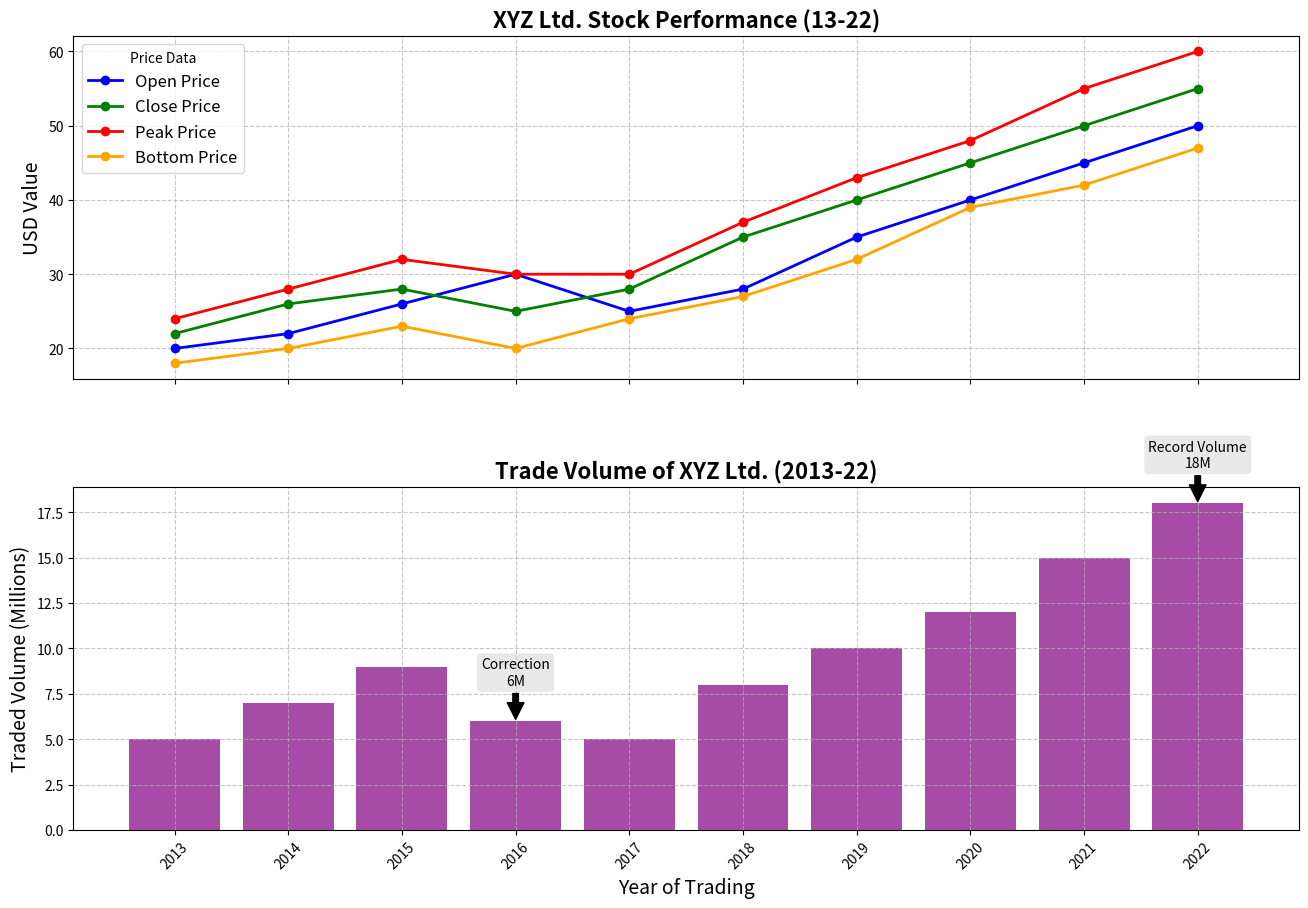

This chart was generated by the following Python code:
import matplotlib.pyplot as plt
import numpy as np

years = np.arange(2013, 2023, 1)

# Stock prices (fictional data)
opening_price = np.array([20, 22, 26, 30, 25, 28, 35, 40, 45, 50])
closing_price = np.array([22, 26, 28, 25, 28, 35, 40, 45, 50, 55])
highest_price = np.array([24, 28, 32, 30, 30, 37, 43, 48, 55, 60])
lowest_price = np.array([18, 20, 23, 20, 24, 27, 32, 39, 42, 47])

# Volume traded (in millions)
volume_traded = np.array([5, 7, 9, 6, 5, 8, 10, 12, 15, 18])

fig, axes = plt.subplots(2, 1, figsize=(14, 10), sharex=True)

# First subplot: Line plots for stock prices
axes[0].plot(years, opening_price, marker='o', color='blue', label='Open Price', linewidth=2)
axes[0].plot(years, closing_price, marker='o', color='green', label='Close Price', linewidth=2)
axes[0].plot(years, highest_price, marker='o', color='red', label='Peak Price', linewidth=2)
axes[0].plot(years, lowest_price, marker='o', color='orange', label='Bottom Price', linewidth=2)

axes[0].set_title('XYZ Ltd. Stock Performance (13-22)', fontsize=16, fontweight='bold')
axes[0].set_ylabel('USD Value', fontsize=14)
axes[0].legend(title='Price Data', fontsize=12)
axes[0].grid(True, linestyle='--', alpha=0.7)

# Second subplot: Line plot for volume traded
axes[1].bar(years, volume_traded, color='purple', alpha=0.7)
axes[1].set_title('Trade Volume of XYZ Ltd. (2013-22)', fontsize=16, fontweight='bold')
axes[1].set_xlabel('Year of Trading', fontsize=14)
axes[1].set_ylabel('Traded Volume (Millions)', fontsize=14)
axes[1].grid(True, linestyle='--', alpha=0.7)

# Annotate significant years in volume traded plot
significant_years = [2016, 2022]
events = ['Correction', 'Record Volume']
volume_spots = volume_traded[np.isin(years, significant_years)]

for (year, event, volume) in zip(significant_years, events, volume_spots):
    axes[1].annotate(f'{event}\n{volume}M', xy=(year, volume), xytext=(year, volume + 2),
                     arrowprops=dict(facecolor='black', shrink=0.05), fontsize=10, ha='center', 
                     bbox=dict(boxstyle="round,pad=0.3", edgecolor='none', facecolor='lightgrey', alpha=0.5))

plt.xticks(years, rotation=45)
plt.tight_layout(pad=4)
plt.show()
